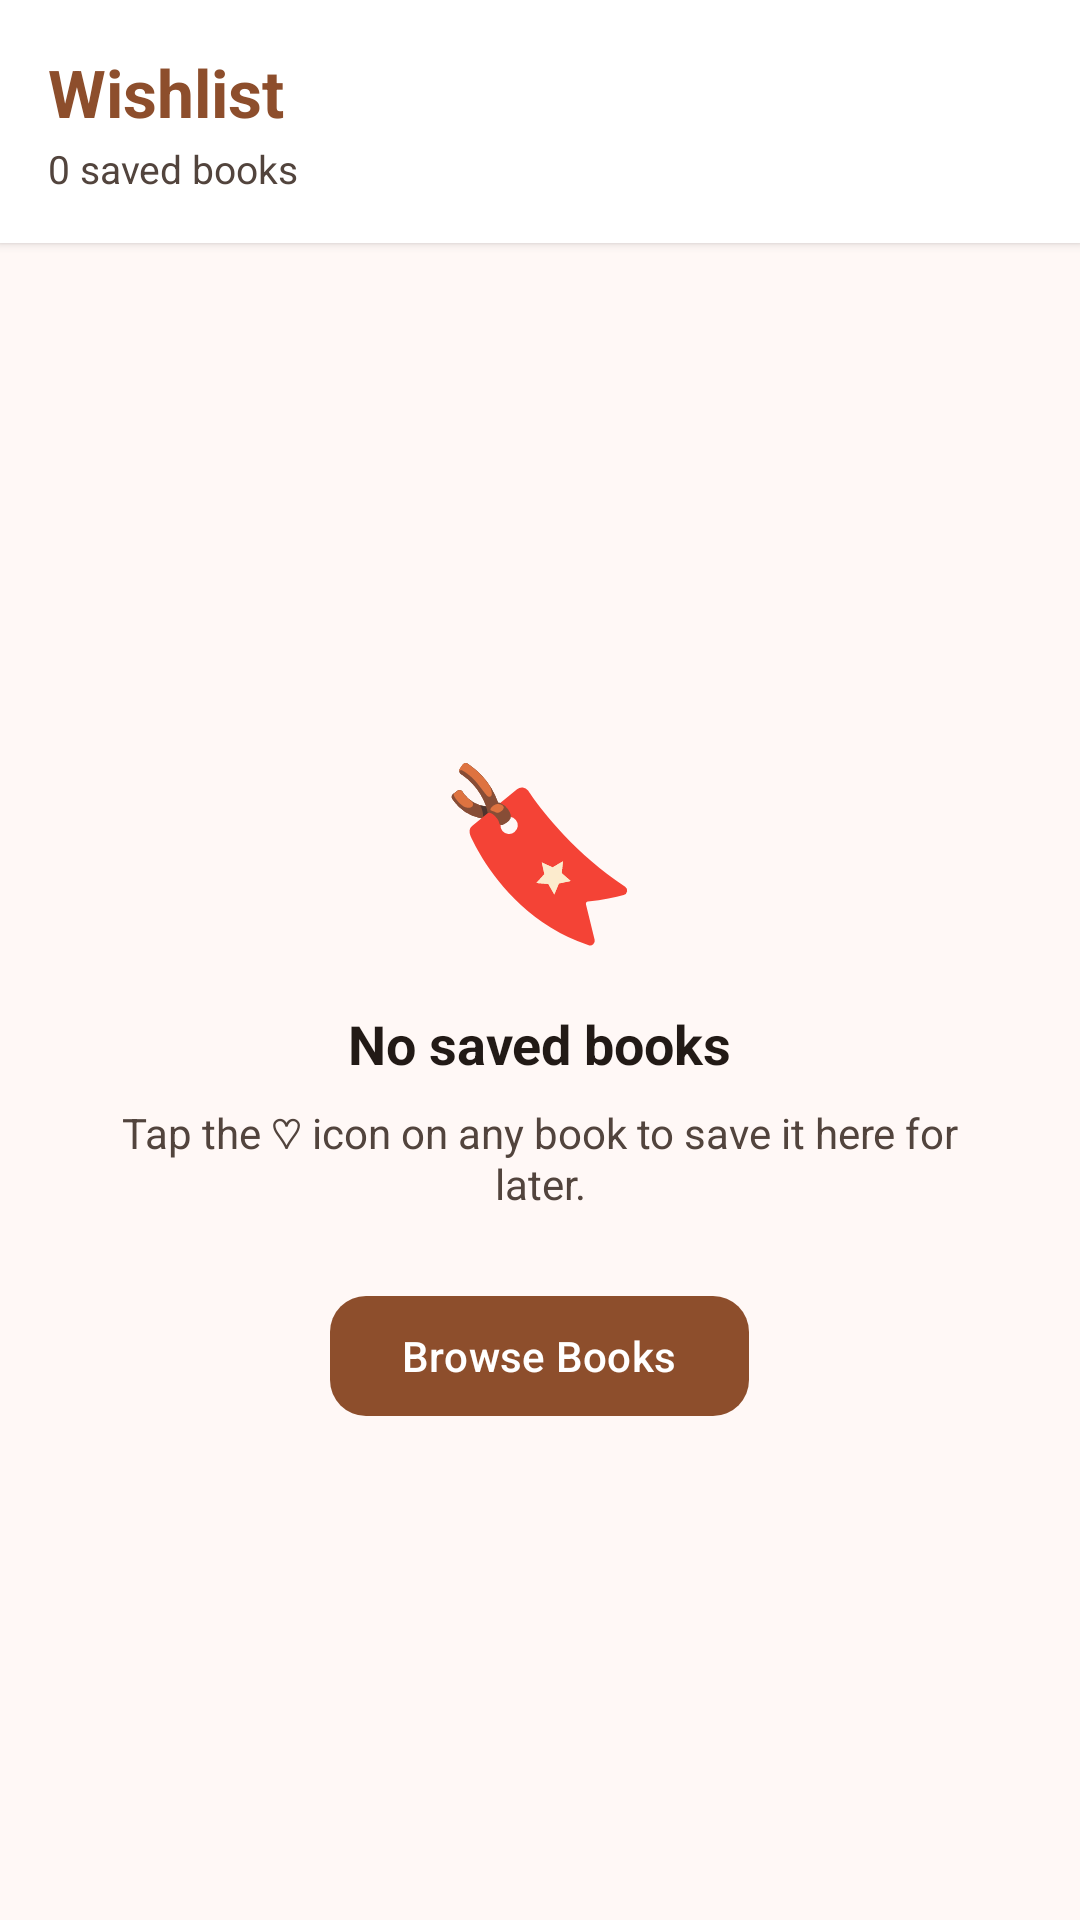

Android layout source for this screen:
<!-- AndroidManifest.xml: application theme Theme.BookLoop -->
<!-- res/layout/fragment_wishlist.xml -->
<?xml version="1.0" encoding="utf-8"?>
<LinearLayout xmlns:android="http://schemas.android.com/apk/res/android"
    xmlns:app="http://schemas.android.com/apk/res-auto"
    android:layout_width="match_parent"
    android:layout_height="match_parent"
    android:background="@color/md_theme_background"
    android:orientation="vertical">

    
    <LinearLayout
        android:layout_width="match_parent"
        android:layout_height="wrap_content"
        android:background="@color/md_theme_surfaceContainerLowest"
        android:elevation="2dp"
        android:gravity="center_vertical"
        android:orientation="horizontal"
        android:padding="16dp">

        <LinearLayout
            android:layout_width="0dp"
            android:layout_height="wrap_content"
            android:layout_weight="1"
            android:orientation="vertical">

            <TextView
                android:layout_width="wrap_content"
                android:layout_height="wrap_content"
                android:text="Wishlist"
                android:textColor="@color/md_theme_primary"
                android:textSize="22sp"
                android:textStyle="bold" />

            <TextView
                android:id="@+id/wishlist_count_label"
                android:layout_width="wrap_content"
                android:layout_height="wrap_content"
                android:layout_marginTop="2dp"
                android:text="0 saved books"
                android:textColor="@color/md_theme_onSurfaceVariant"
                android:textSize="13sp" />

        </LinearLayout>

        
        <com.google.android.material.button.MaterialButton
            android:id="@+id/wishlist_btn_clear"
            style="@style/Widget.Material3.Button.TextButton"
            android:layout_width="wrap_content"
            android:layout_height="wrap_content"
            android:text="Clear All"
            android:textColor="@color/md_theme_error"
            android:visibility="gone" />

    </LinearLayout>

    
    <androidx.recyclerview.widget.RecyclerView
        android:id="@+id/wishlist_recycler"
        android:layout_width="match_parent"
        android:layout_height="0dp"
        android:layout_weight="1"
        android:clipToPadding="false"
        android:padding="12dp"
        android:visibility="gone" />

    
    <LinearLayout
        android:id="@+id/wishlist_empty_state"
        android:layout_width="match_parent"
        android:layout_height="0dp"
        android:layout_weight="1"
        android:gravity="center"
        android:orientation="vertical"
        android:padding="32dp"
        android:visibility="visible">

        <TextView
            android:layout_width="wrap_content"
            android:layout_height="wrap_content"
            android:text="🔖"
            android:textSize="56sp" />

        <TextView
            android:layout_width="wrap_content"
            android:layout_height="wrap_content"
            android:layout_marginTop="16dp"
            android:text="No saved books"
            android:textColor="@color/md_theme_onSurface"
            android:textSize="18sp"
            android:textStyle="bold" />

        <TextView
            android:layout_width="wrap_content"
            android:layout_height="wrap_content"
            android:layout_marginTop="8dp"
            android:gravity="center"
            android:text="Tap the ♡ icon on any book to save it here for later."
            android:textAlignment="center"
            android:textColor="@color/md_theme_onSurfaceVariant"
            android:textSize="14sp" />

        <com.google.android.material.button.MaterialButton
            android:id="@+id/wishlist_btn_browse"
            android:layout_width="wrap_content"
            android:layout_height="wrap_content"
            android:layout_marginTop="24dp"
            android:text="Browse Books"
            app:cornerRadius="12dp" />

    </LinearLayout>

</LinearLayout>
<!-- resources referenced by this layout -->
<resources>
  <color name="md_theme_background">#FFF8F6</color>
  <color name="md_theme_error">#BA1A1A</color>
  <color name="md_theme_onSurface">#221A16</color>
  <color name="md_theme_onSurfaceVariant">#52443D</color>
  <color name="md_theme_primary">#8D4E2C</color>
  <color name="md_theme_surfaceContainerLowest">#FFFFFF</color>
  <color name="md_theme_onPrimary">#FFFFFF</color>
  <color name="md_theme_primaryContainer">#FFDBCB</color>
  <color name="md_theme_onPrimaryContainer">#703717</color>
  <color name="md_theme_secondary">#765849</color>
  <color name="md_theme_onSecondary">#FFFFFF</color>
  <color name="md_theme_secondaryContainer">#FFDBCB</color>
  <color name="md_theme_onSecondaryContainer">#5C4033</color>
  <color name="md_theme_tertiary">#655F31</color>
  <color name="md_theme_onTertiary">#FFFFFF</color>
  <color name="md_theme_tertiaryContainer">#ECE4AA</color>
  <color name="md_theme_onTertiaryContainer">#4C481C</color>
  <color name="md_theme_onError">#FFFFFF</color>
  <color name="md_theme_errorContainer">#FFDAD6</color>
  <color name="md_theme_onErrorContainer">#93000A</color>
  <color name="md_theme_onBackground">#221A16</color>
  <color name="md_theme_surface">#FFF8F6</color>
  <color name="md_theme_surfaceVariant">#F4DED5</color>
  <color name="md_theme_outline">#85736C</color>
  <color name="md_theme_outlineVariant">#D7C2B9</color>
  <color name="md_theme_inverseSurface">#382E2A</color>
  <color name="md_theme_inverseOnSurface">#FFEDE6</color>
  <color name="md_theme_inversePrimary">#FFB692</color>
  <color name="md_theme_primaryFixed">#FFDBCB</color>
  <color name="md_theme_onPrimaryFixed">#341100</color>
  <color name="md_theme_primaryFixedDim">#FFB692</color>
  <color name="md_theme_onPrimaryFixedVariant">#703717</color>
  <color name="md_theme_secondaryFixed">#FFDBCB</color>
  <color name="md_theme_onSecondaryFixed">#2C160B</color>
  <color name="md_theme_secondaryFixedDim">#E6BEAC</color>
  <color name="md_theme_onSecondaryFixedVariant">#5C4033</color>
  <color name="md_theme_tertiaryFixed">#ECE4AA</color>
  <color name="md_theme_onTertiaryFixed">#1F1C00</color>
  <color name="md_theme_tertiaryFixedDim">#D0C890</color>
  <color name="md_theme_onTertiaryFixedVariant">#4C481C</color>
  <color name="md_theme_surfaceDim">#E8D7D0</color>
  <color name="md_theme_surfaceBright">#FFF8F6</color>
  <color name="md_theme_surfaceContainerLow">#FFF1EB</color>
  <color name="md_theme_surfaceContainer">#FCEAE3</color>
  <color name="md_theme_surfaceContainerHigh">#F6E5DE</color>
  <color name="md_theme_surfaceContainerHighest">#F0DFD8</color>
</resources>
